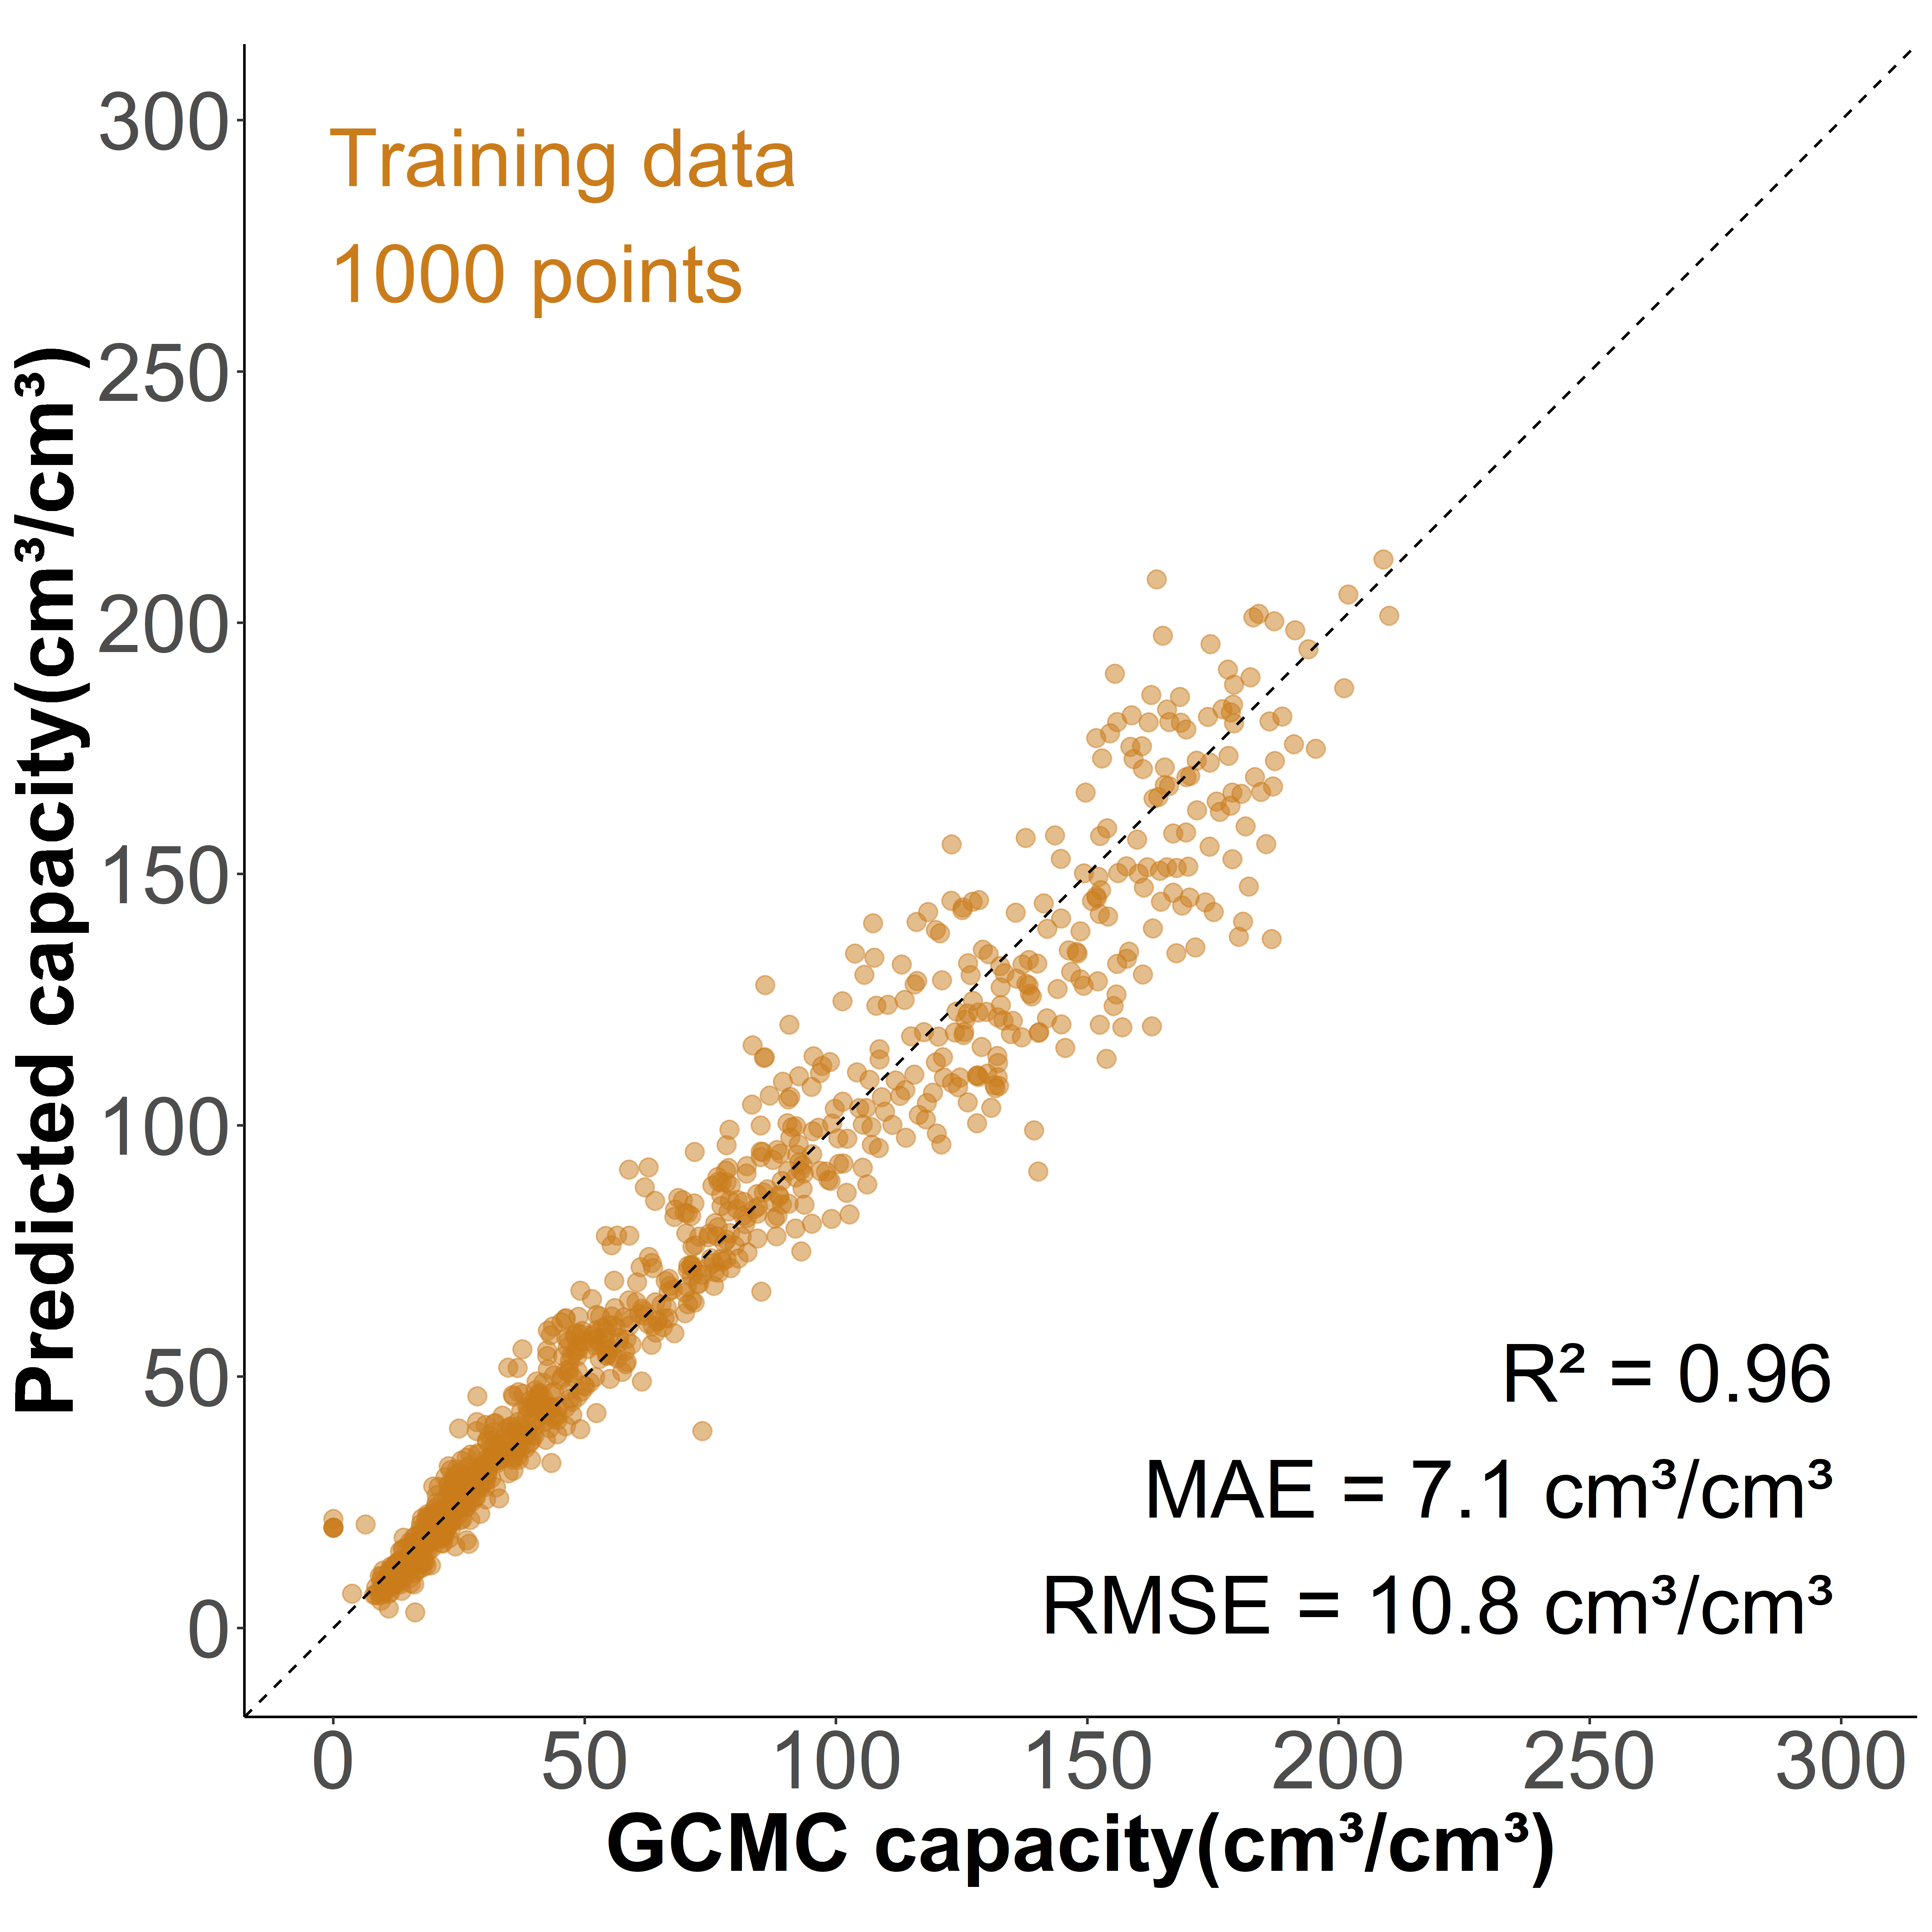

The data file committed next to this chart (first rows):
, id, y_act, 1, 10, 11, 12, 13, 14, 15, 16, 17, 18, 19, 2, 20, 21, 22, 23, 24, 25, 26, 27, 28
1, 1, 165.9, 0.08243, 0.005902, 0.006099, 0.004328, 0.004328, 0.002361, 0.0005902, 0.0005902, 0.0009837, 0.0007869, 0.001377, 0.03246, 0.0005902, 0.0003935, 0.0007869, 0.0009837, 0.0001967, 0.0001967, 0.0001967, 0.0007869, 0.0005902
2, 10027, 74.72, 0.01401, 0.0106, 0.009749, 0.01069, 0.01026, 0.01064, 0.01183, 0.01145, 0.01226, 0.01171, 0.01273, 0.0146, 0.006854, 0.00728, 0.007876, 0.006513, 0.008344, 0.00745, 0.008089, 0.008259, 0.009153
3, 10033, 10.86, 0, 0.003243, 0.004162, 0.004614, 0.005608, 0.004848, 0.005491, 0.005391, 0.00616, 0.006971, 0.00733, 0.0003092, 0.004045, 0.004597, 0.004589, 0.004555, 0.004848, 0.004898, 0.004848, 0.005174, 0.005608
4, 10041, 10.32, 7.79220779220779e-05, 0.002071, 0.002604, 0.003909, 0.004429, 0.004929, 0.00537, 0.005675, 0.006201, 0.006708, 0.007675, 0.0008506, 0.003883, 0.003825, 0.004052, 0.003851, 0.003708, 0.003825, 0.004305, 0.004825, 0.004662
5, 10052, 64.14, 0.009056, 0.007582, 0.007839, 0.008096, 0.00819, 0.008354, 0.009009, 0.009407, 0.01083, 0.01177, 0.01217, 0.01158, 0.006458, 0.006154, 0.006458, 0.007184, 0.006692, 0.007933, 0.007324, 0.007652, 0.007605
6, 10054, 42.56, 0.006464, 0.005919, 0.006546, 0.006513, 0.007469, 0.008937, 0.009234, 0.00991, 0.00986, 0.009316, 0.009563, 0.008294, 0.004963, 0.005507, 0.005161, 0.00521, 0.005689, 0.005722, 0.005886, 0.006183, 0.007074
7, 10058, 25.53, 0.001023, 0.006765, 0.006105, 0.007755, 0.008349, 0.008102, 0.009389, 0.009323, 0.009999, 0.009818, 0.0101, 0.002079, 0.004686, 0.005709, 0.005379, 0.005528, 0.005561, 0.005759, 0.005808, 0.006518, 0.006006
8, 10063, 18.43, 0.0002929, 0.005206, 0.00462, 0.005574, 0.005801, 0.006274, 0.006434, 0.006878, 0.007748, 0.008626, 0.0089, 0.002343, 0.004724, 0.004875, 0.004526, 0.004904, 0.004781, 0.005357, 0.005489, 0.005622, 0.005981
9, 10091, 11.44, 0.0003378, 0.00257, 0.002832, 0.003048, 0.00326, 0.003669, 0.004492, 0.005315, 0.005614, 0.005703, 0.00593, 0.001146, 0.003152, 0.00299, 0.003127, 0.003202, 0.003145, 0.003137, 0.003439, 0.003324, 0.003831
10, 10095, 43.84, 0.003697, 0.006681, 0.007458, 0.007773, 0.008634, 0.008571, 0.009601, 0.01025, 0.01032, 0.01153, 0.01139, 0.008676, 0.005441, 0.00563, 0.005483, 0.006155, 0.00729, 0.006366, 0.006807, 0.006723, 0.006702
11, 10153, 23.32, 0.005598, 0.004234, 0.004491, 0.004898, 0.00535, 0.00558, 0.006227, 0.006776, 0.007432, 0.008486, 0.009451, 0.001311, 0.00496, 0.005199, 0.005199, 0.00566, 0.005067, 0.005067, 0.005527, 0.005979, 0.006174
12, 10154, 28.36, 0.007344, 0.004416, 0.004712, 0.00504, 0.005184, 0.005296, 0.005824, 0.00616, 0.007736, 0.007816, 0.0092, 0.001848, 0.00488, 0.005248, 0.004848, 0.004976, 0.00516, 0.005152, 0.00532, 0.005568, 0.005536
13, 10155, 24.75, 0.004018, 0.004229, 0.004599, 0.004968, 0.005066, 0.005254, 0.005707, 0.006242, 0.006973, 0.007403, 0.009212, 0.001847, 0.004923, 0.004757, 0.005307, 0.005269, 0.005036, 0.005458, 0.00496, 0.005292, 0.005654
14, 10192, 30.66, 0.007092, 0.005027, 0.005568, 0.006601, 0.00794, 0.007916, 0.009034, 0.009698, 0.01105, 0.01048, 0.01042, 0.002643, 0.005212, 0.005138, 0.005605, 0.005273, 0.005863, 0.005851, 0.006035, 0.006564, 0.006736
15, 1020, 62.58, 0.006122, 0.007861, 0.008088, 0.008617, 0.008973, 0.008595, 0.009491, 0.01044, 0.01081, 0.01127, 0.01207, 0.009718, 0.006133, 0.005917, 0.006382, 0.006317, 0.006943, 0.006706, 0.006662, 0.007105, 0.007386
16, 10219, 27.7, 0.0059, 0.00552, 0.004995, 0.004512, 0.005211, 0.005437, 0.006126, 0.006794, 0.008356, 0.00924, 0.01078, 0.001717, 0.005468, 0.005622, 0.005417, 0.005879, 0.00518, 0.005797, 0.005818, 0.005931, 0.006404
17, 10222, 17.14, 0.0009746, 0.002912, 0.00291, 0.003076, 0.003385, 0.003424, 0.003977, 0.004461, 0.004725, 0.005354, 0.005797, 0.0006543, 0.003182, 0.003262, 0.003434, 0.003266, 0.003525, 0.00359, 0.003557, 0.003586, 0.00375
18, 10248, 28.48, 0.008467, 0.003377, 0.00365, 0.004328, 0.004863, 0.0057, 0.005506, 0.006252, 0.006486, 0.007112, 0.007266, 0.002699, 0.003935, 0.004014, 0.004111, 0.00406, 0.004237, 0.004544, 0.004237, 0.004498, 0.004715
19, 10250, 26.31, 0.00783, 0.004125, 0.004309, 0.004979, 0.004865, 0.005081, 0.004871, 0.005276, 0.00614, 0.006226, 0.006518, 0.003607, 0.003677, 0.003764, 0.003969, 0.004476, 0.00405, 0.004579, 0.005108, 0.004989, 0.005195
20, 10265, 22.74, 0.004134, 0.002416, 0.002823, 0.002832, 0.003159, 0.003421, 0.003592, 0.003935, 0.004234, 0.004689, 0.005072, 0.003449, 0.002635, 0.002617, 0.00273, 0.002778, 0.00286, 0.002817, 0.002901, 0.002925, 0.003189
21, 10273, 9.917, 0.0002064, 0.002571, 0.002818, 0.003285, 0.004086, 0.004205, 0.00428, 0.004367, 0.004826, 0.005114, 0.005727, 0.0006154, 0.003119, 0.003617, 0.003671, 0.003773, 0.003914, 0.003862, 0.003885, 0.003862, 0.004022
22, 10293, 31.95, 0.004265, 0.004724, 0.005305, 0.005547, 0.004927, 0.006695, 0.007248, 0.008328, 0.009921, 0.01154, 0.01216, 0.003104, 0.006492, 0.004684, 0.00517, 0.005601, 0.006222, 0.005709, 0.005453, 0.005318, 0.006884
23, 1030, 25.02, 0.0008163, 0.006245, 0.006895, 0.007239, 0.009107, 0.009993, 0.009747, 0.01059, 0.01038, 0.01026, 0.01086, 0.002705, 0.006206, 0.005891, 0.006314, 0.006442, 0.006422, 0.006845, 0.007642, 0.007731, 0.008045
24, 10304, 24.34, 0.006185, 0.00446, 0.004349, 0.004502, 0.004733, 0.005256, 0.005445, 0.005277, 0.006366, 0.007001, 0.008544, 0.00127, 0.004335, 0.005033, 0.004984, 0.004775, 0.00511, 0.004719, 0.004628, 0.004914, 0.005326
25, 10307, 23.6, 0.003325, 0.002602, 0.002728, 0.002921, 0.00291, 0.003258, 0.003454, 0.003663, 0.003953, 0.004328, 0.004743, 0.003779, 0.002406, 0.002549, 0.002546, 0.002625, 0.002495, 0.002775, 0.002789, 0.002721, 0.00286
26, 10313, 19.46, 0.002911, 0.002249, 0.002286, 0.002518, 0.002664, 0.003051, 0.003221, 0.00349, 0.003978, 0.004173, 0.00449, 0.002961, 0.002368, 0.002383, 0.002374, 0.002338, 0.002514, 0.002551, 0.002623, 0.002716, 0.002861
27, 10342, 28.64, 0.007731, 0.00339, 0.003354, 0.003791, 0.004268, 0.00473, 0.004868, 0.005105, 0.005265, 0.005731, 0.005899, 0.003823, 0.003026, 0.00288, 0.00327, 0.003405, 0.003754, 0.003867, 0.003707, 0.003656, 0.003816
28, 10355, 22.75, 0.002934, 0.002696, 0.002879, 0.002973, 0.003192, 0.00335, 0.003536, 0.004044, 0.004556, 0.004679, 0.005006, 0.00305, 0.002387, 0.002666, 0.002635, 0.002547, 0.002635, 0.002717, 0.002758, 0.002798, 0.002981
29, 10360, 9.641, 5.4410121733579e-05, 0.002084, 0.002632, 0.003105, 0.003865, 0.004291, 0.004465, 0.005321, 0.00613, 0.00621, 0.006143, 0.0002213, 0.002956, 0.003196, 0.003464, 0.003417, 0.003528, 0.003658, 0.003936, 0.00384, 0.004155
30, 10385, 25.13, 0.007508, 0.003342, 0.003403, 0.003733, 0.004053, 0.004478, 0.004973, 0.005321, 0.006193, 0.00641, 0.007433, 0.002526, 0.003752, 0.00386, 0.004124, 0.004289, 0.004016, 0.004152, 0.004511, 0.004308, 0.004671
31, 1042, 96.44, 0.01868, 0.007579, 0.007865, 0.008466, 0.008122, 0.00878, 0.008666, 0.009667, 0.008723, 0.009352, 0.009981, 0.02074, 0.005262, 0.005291, 0.005405, 0.005777, 0.006435, 0.006035, 0.00675, 0.00592, 0.00572
32, 1044, 84.3, 0.01504, 0.00981, 0.008866, 0.009352, 0.009896, 0.01061, 0.009295, 0.01041, 0.01141, 0.01121, 0.01012, 0.01573, 0.006807, 0.005577, 0.006178, 0.005834, 0.006549, 0.005949, 0.007407, 0.005005, 0.00695
33, 1061, 36.69, 0.003322, 0.00609, 0.006857, 0.00777, 0.008829, 0.008945, 0.008547, 0.008945, 0.009285, 0.008693, 0.009139, 0.004351, 0.004507, 0.004604, 0.004711, 0.005138, 0.005497, 0.005458, 0.005332, 0.006206, 0.006556
34, 1062, 80.57, 0.0188, 0.006392, 0.00713, 0.006654, 0.00778, 0.00788, 0.00813, 0.00833, 0.008993, 0.009206, 0.009544, 0.014, 0.005691, 0.005654, 0.006217, 0.006129, 0.005278, 0.006041, 0.006479, 0.006617, 0.006429
35, 1063, 70.49, 0.01495, 0.006592, 0.006654, 0.007455, 0.007317, 0.008093, 0.008455, 0.009519, 0.009569, 0.009469, 0.009581, 0.01192, 0.004678, 0.005416, 0.004641, 0.004978, 0.005929, 0.006392, 0.006667, 0.006617, 0.006367
36, 1064, 59.34, 0.008093, 0.006004, 0.006704, 0.007255, 0.007768, 0.008168, 0.009181, 0.008856, 0.009256, 0.009631, 0.01063, 0.01036, 0.005216, 0.005291, 0.005253, 0.005804, 0.005266, 0.005854, 0.006404, 0.006292, 0.007405
37, 1072, 66.58, 0.007826, 0.006588, 0.007366, 0.00666, 0.007161, 0.007417, 0.008164, 0.008348, 0.008512, 0.009084, 0.009934, 0.01335, 0.005381, 0.005964, 0.006506, 0.006087, 0.006803, 0.006721, 0.006445, 0.00666, 0.006629
38, 1077, 58.16, 0.01284, 0.005831, 0.005578, 0.005879, 0.006453, 0.006647, 0.007182, 0.007813, 0.008552, 0.008552, 0.008503, 0.008571, 0.004121, 0.004558, 0.004441, 0.004684, 0.00484, 0.004704, 0.005666, 0.005899, 0.005569
39, 1083, 32.55, 0.003251, 0.005905, 0.005739, 0.005739, 0.007, 0.00739, 0.007904, 0.0088, 0.009106, 0.009314, 0.008924, 0.004694, 0.004736, 0.004926, 0.00496, 0.005457, 0.00564, 0.00588, 0.00588, 0.005714, 0.00564
40, 10941, 46.91, 0.006829, 0.007571, 0.009359, 0.009816, 0.01018, 0.01058, 0.01092, 0.01145, 0.01227, 0.01168, 0.01214, 0.008674, 0.006068, 0.006125, 0.005935, 0.006277, 0.007552, 0.007951, 0.007666, 0.007951, 0.007571
41, 1095, 90.43, 0.03463, 0.004948, 0.005119, 0.00612, 0.00592, 0.005892, 0.00532, 0.006321, 0.00675, 0.005977, 0.007036, 0.01882, 0.003747, 0.004118, 0.005091, 0.003947, 0.004033, 0.003575, 0.003546, 0.004118, 0.00409
42, 10950, 38.14, 0.003995, 0.005961, 0.006518, 0.006653, 0.007362, 0.007703, 0.008502, 0.008682, 0.009256, 0.01019, 0.01146, 0.006069, 0.005638, 0.005486, 0.005584, 0.005683, 0.005791, 0.005979, 0.006347, 0.006204, 0.00659
43, 10968, 72.77, 0.01446, 0.01012, 0.009383, 0.01009, 0.01111, 0.0145, 0.01249, 0.01203, 0.01185, 0.01538, 0.01665, 0.009347, 0.007231, 0.007831, 0.007337, 0.008183, 0.007196, 0.007478, 0.009206, 0.008571, 0.009171
44, 10987, 13.9, 0.0001779, 0.003856, 0.004059, 0.004815, 0.005495, 0.006086, 0.006683, 0.007681, 0.008646, 0.0089, 0.009053, 0.0009529, 0.005197, 0.005457, 0.004981, 0.004955, 0.004746, 0.005279, 0.005305, 0.005597, 0.005616
45, 110, 178.5, 0.1294, 0.0008772, 0.001236, 0.0009569, 0.001077, 0.0009569, 0.0005981, 0.001156, 0.001116, 0.0004785, 0.0005981, 0.02404, 0.000319, 0.000319, 0.0003589, 0.000319, 0.0004386, 0.0002392, 0.0005183, 0.0004785, 0.0002791
46, 11004, 23.38, 0.0009022, 0.00493, 0.005492, 0.006022, 0.005959, 0.006695, 0.006846, 0.007455, 0.007961, 0.008468, 0.009101, 0.003989, 0.004788, 0.004717, 0.004851, 0.004543, 0.00455, 0.005484, 0.004954, 0.005651, 0.005255
47, 11011, 49.38, 0.005223, 0.008772, 0.009018, 0.008638, 0.009442, 0.01083, 0.01141, 0.01208, 0.01304, 0.01308, 0.01286, 0.008884, 0.006629, 0.007121, 0.007254, 0.007433, 0.006138, 0.007478, 0.007031, 0.007455, 0.007812
48, 11012, 50.16, 0.007704, 0.007921, 0.008867, 0.008946, 0.009635, 0.01015, 0.01046, 0.01029, 0.01105, 0.01243, 0.0122, 0.007724, 0.006424, 0.005892, 0.005951, 0.006286, 0.007015, 0.007133, 0.007034, 0.007429, 0.006798
49, 11015, 47.06, 0.005855, 0.006935, 0.007119, 0.008015, 0.00842, 0.009046, 0.009353, 0.009721, 0.00993, 0.01086, 0.01108, 0.008162, 0.00545, 0.005597, 0.00599, 0.00556, 0.005793, 0.006137, 0.006579, 0.006653, 0.007291
50, 11029, 96.87, 0.01828, 0.01056, 0.009688, 0.01022, 0.01155, 0.01079, 0.01299, 0.01132, 0.01318, 0.01265, 0.01125, 0.01805, 0.006953, 0.007713, 0.006953, 0.006725, 0.008359, 0.008321, 0.007257, 0.009195, 0.008359
51, 11038, 17.36, 0.0005456, 0.005258, 0.005981, 0.005653, 0.005558, 0.006083, 0.005987, 0.006301, 0.007133, 0.007788, 0.009574, 0.001807, 0.005224, 0.004815, 0.005265, 0.005012, 0.005012, 0.005394, 0.005367, 0.004883, 0.005217
52, 11042, 16.53, 0.001171, 0.003622, 0.004016, 0.004576, 0.00485, 0.005177, 0.005596, 0.006, 0.006684, 0.007244, 0.007726, 0.001871, 0.004218, 0.004063, 0.004487, 0.004633, 0.004607, 0.004726, 0.004721, 0.004871, 0.004923
53, 1105, 106, 0.02317, 0.007764, 0.00774, 0.008877, 0.009675, 0.009699, 0.009336, 0.01013, 0.01059, 0.01156, 0.01004, 0.01812, 0.004934, 0.00624, 0.005442, 0.005708, 0.006071, 0.006918, 0.006772, 0.006797, 0.006966
54, 11059, 13.2, 0.000223, 0.003642, 0.00384, 0.004484, 0.005233, 0.006039, 0.006553, 0.007376, 0.007352, 0.008144, 0.008293, 0.0009476, 0.004224, 0.004602, 0.004639, 0.004738, 0.004565, 0.00475, 0.004527, 0.005041, 0.005543
55, 11066, 75.15, 0.01091, 0.008442, 0.00961, 0.01048, 0.01043, 0.011, 0.01208, 0.01502, 0.01242, 0.01355, 0.01195, 0.01247, 0.007013, 0.00645, 0.0071, 0.008615, 0.007922, 0.008182, 0.008052, 0.008268, 0.009481
56, 11068, 71.79, 0.01561, 0.01086, 0.01049, 0.01158, 0.01243, 0.01427, 0.01479, 0.01509, 0.01574, 0.01568, 0.01679, 0.009478, 0.008855, 0.007904, 0.008691, 0.008855, 0.01017, 0.01049, 0.01325, 0.01348, 0.01233
57, 1107, 84.33, 0.009711, 0.008515, 0.009257, 0.009878, 0.009663, 0.01172, 0.01095, 0.01139, 0.01119, 0.01064, 0.0106, 0.01383, 0.006171, 0.006434, 0.006195, 0.005358, 0.006147, 0.005382, 0.006386, 0.006099, 0.006889
58, 11100, 45.36, 0.006488, 0.01054, 0.01447, 0.01575, 0.01719, 0.01475, 0.01348, 0.02179, 0.0203, 0.02008, 0.01697, 0.005324, 0.01043, 0.009816, 0.01137, 0.01386, 0.01686, 0.01253, 0.01176, 0.01492, 0.0203
59, 11105, 13.97, 0.0008359, 0.003649, 0.004191, 0.004134, 0.004595, 0.00501, 0.005581, 0.006618, 0.007016, 0.00776, 0.00882, 0.001718, 0.004618, 0.004335, 0.004756, 0.004416, 0.004526, 0.004445, 0.004577, 0.004889, 0.005488
60, 11111, 55.32, 0.007194, 0.01047, 0.01282, 0.01407, 0.0161, 0.01631, 0.01884, 0.01788, 0.0183, 0.01774, 0.01823, 0.00787, 0.0104, 0.01147, 0.009936, 0.01026, 0.0099, 0.01036, 0.01115, 0.01051, 0.01086
... 940 more rows
